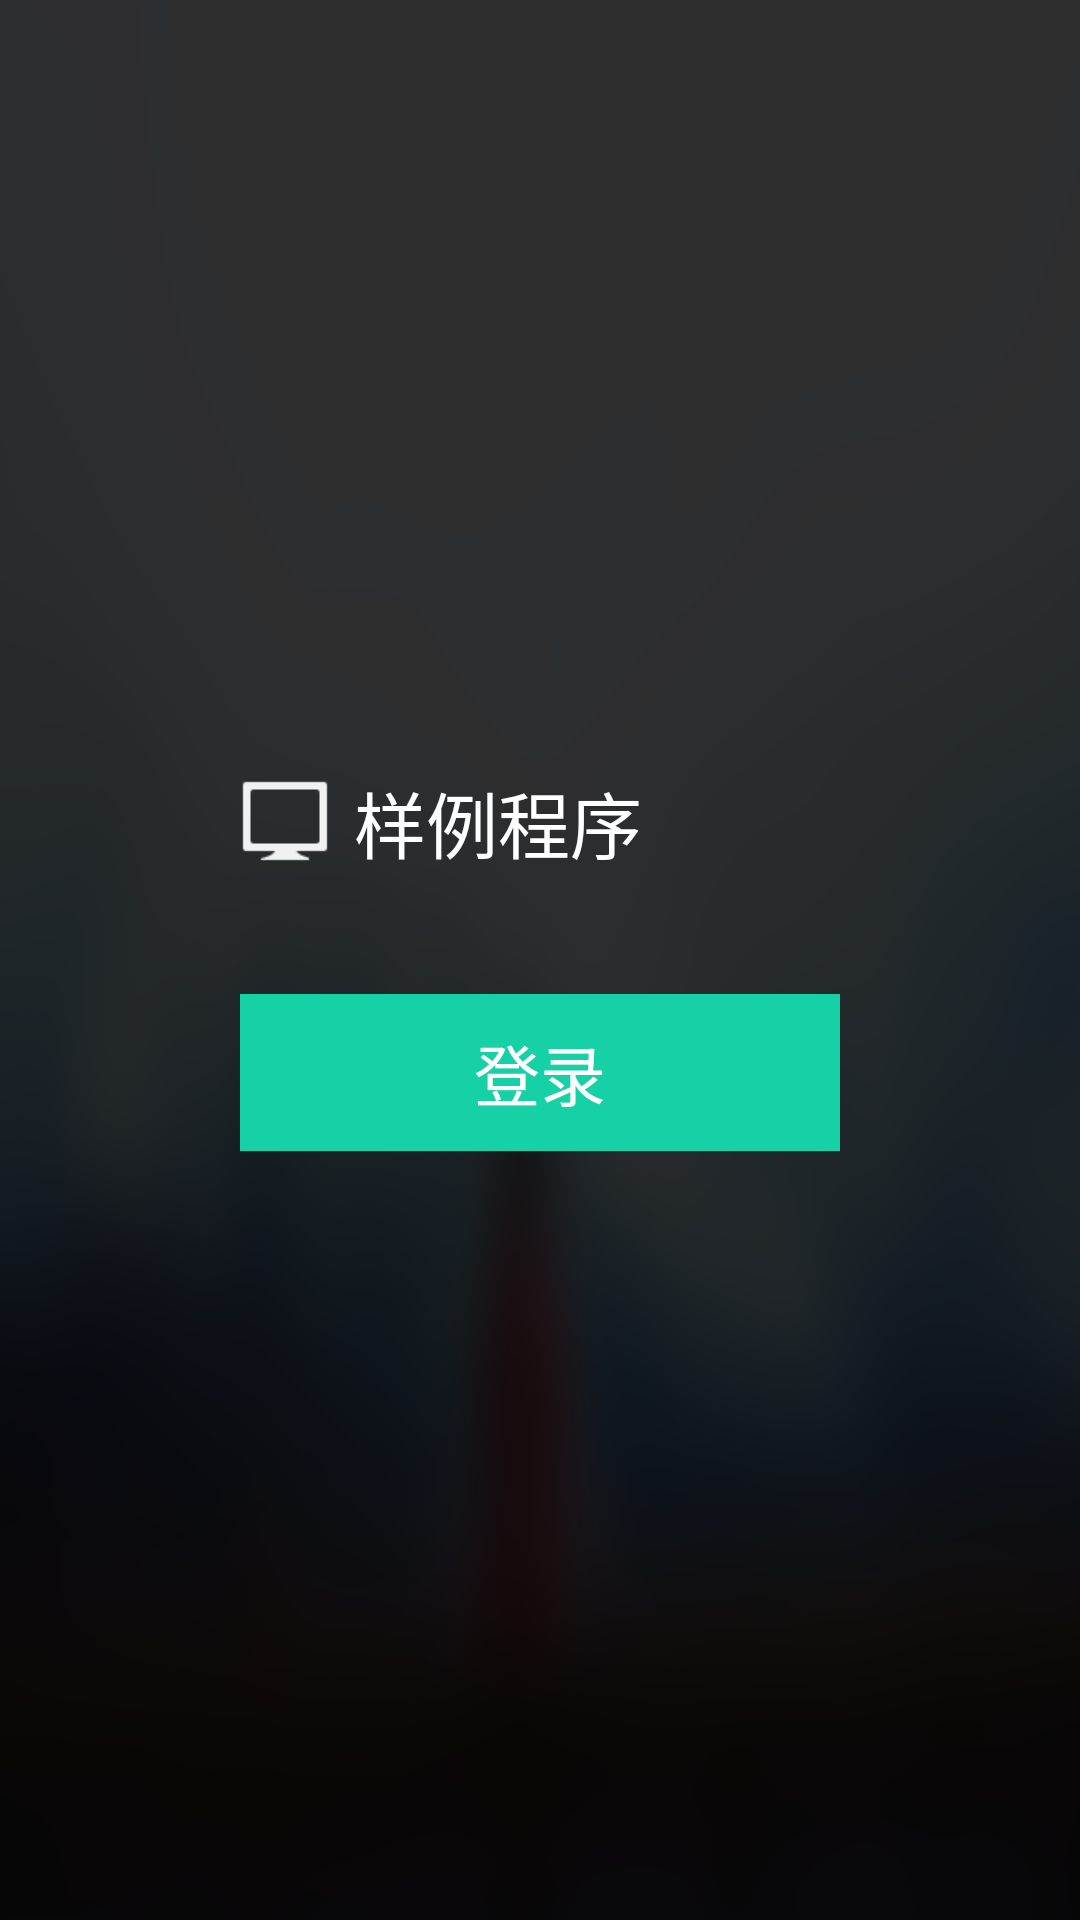

Here is an Android app screen rendered from its layout file. Give the layout XML and the strings, colors and styles it references.
<!-- AndroidManifest.xml: application theme AppTheme -->
<!-- res/layout/activity_login.xml -->
<?xml version="1.0" encoding="utf-8"?>

<LinearLayout xmlns:android="http://schemas.android.com/apk/res/android"
              xmlns:tools="http://schemas.android.com/tools"
              android:layout_width="match_parent"
              android:layout_height="match_parent"
              android:background="@drawable/global_bg"
              android:gravity="center"
              android:orientation="vertical"
    >

    <TextView
        android:layout_width="200dp"
        android:layout_height="wrap_content"
        android:layout_centerVertical="true"
        android:drawableLeft="@drawable/tv_logo"
        android:drawablePadding="@dimen/gap_8_dp"
        android:gravity="left"
        android:text="@string/itv_name"
        android:textColor="@color/white"
        android:textSize="@dimen/text_size_24"/>

    <TextView
        android:id="@+id/login"
        android:layout_width="200dp"
        android:layout_height="wrap_content"
        android:layout_gravity="center_horizontal"
        android:layout_marginTop="@dimen/gap_40_dp"
        android:background="@drawable/login_btn_selector"
        android:focusable="true"
        android:gravity="center"
        android:nextFocusDown="@+id/input_uid"
        android:nextFocusUp="@+id/input_pwd"
        android:padding="@dimen/gap_10_dp"
        android:text="@string/login"
        android:textColor="@color/white"
        android:textSize="22sp"/>


</LinearLayout>
<!-- resources referenced by this layout -->
<resources>
  <color name="white">#FFFFFF</color>
  <dimen name="gap_10_dp">10dp</dimen>
  <dimen name="gap_40_dp">40dp</dimen>
  <dimen name="gap_8_dp">8dp</dimen>
  <dimen name="text_size_24">24sp</dimen>
  <!-- drawable login_btn_selector (drawable) -->
  <?xml version="1.0" encoding="utf-8"?>
  
  <selector xmlns:android="http://schemas.android.com/apk/res/android">
  
      <item android:drawable="@color/color_f44242" android:state_pressed="true"></item>
      <item android:drawable="@color/color_f44242" android:state_focused="true"></item>
      <item android:drawable="@color/color_15d1a5"></item>
  
  </selector>
  <string name="itv_name">样例程序</string>
  <string name="login">登录</string>
  <color name="color_f44242">#f44242</color>
  <color name="color_15d1a5">#15d1a5</color>
  <dimen name="gap_20_dp">20dp</dimen>
  <style name="ImageCardViewStyle" parent="@style/Widget.Leanback.ImageCardViewStyle">
          <item name="cardBackground">@color/white_60_transparent</item>
      </style>
  <style name="ImageCardViewTitleStyle" parent="@style/Widget.Leanback.ImageCardView.TitleStyle">
          <item name="android:layout_marginBottom">@dimen/lb_basic_card_info_text_margin</item>
          <item name="android:textAlignment">center</item>
          <item name="android:ellipsize">end</item>
          <item name="android:textAppearance">@style/TextAppearanceTitle</item>
      </style>
  <style name="ImageCardViewContentStyle" parent="@style/Widget.Leanback.ImageCardView.ContentStyle">
          <item name="android:layout_alignParentStart">false</item>
          <item name="android:textAlignment">center</item>
          <item name="android:textAppearance">@style/TextAppearanceContent</item>
      </style>
  <style name="ImageCardViewInfoAreaStyle" parent="@style/Widget.Leanback.ImageCardView.InfoAreaStyle">
          <item name="android:background">@null</item>
      </style>
  <color name="transparent">#00000000</color>
  <style name="ItemsVerticalGridStyle" parent="@style/Widget.Leanback.GridItems.VerticalGridView">
          <item name="android:focusable">true</item>
          <item name="android:focusableInTouchMode">true</item>
          <item name="android:paddingStart">?attr/browsePaddingStart</item>
          <item name="android:paddingEnd">?attr/browsePaddingEnd</item>
          <item name="android:paddingBottom">@dimen/lb_vertical_grid_padding_bottom</item>
          <item name="android:paddingTop">?attr/browseRowsMarginTop</item>
          <item name="android:gravity">center_horizontal</item>
          <item name="horizontalMargin">@dimen/gap_12_dp</item>
          <item name="verticalMargin">@dimen/gap_12_dp</item>
          <item name="focusOutFront">true</item>
      </style>
  <color name="white_60_transparent">#99FFFFFF</color>
  <style name="TextAppearanceTitle" parent="TextAppearance.Leanback.ImageCardView.Title">
          <item name="android:textColor">@color/white</item>
          <item name="android:textSize">@dimen/text_size_16</item>
      </style>
  <style name="TextAppearanceContent" parent="@style/TextAppearance.Leanback.ImageCardView.Content">
          <item name="android:textColor">@color/white</item>
          <item name="android:textSize">@dimen/text_size_12</item>
      </style>
  <dimen name="gap_12_dp">12dp</dimen>
  <dimen name="text_size_16">16sp</dimen>
  <dimen name="text_size_12">12sp</dimen>
</resources>
